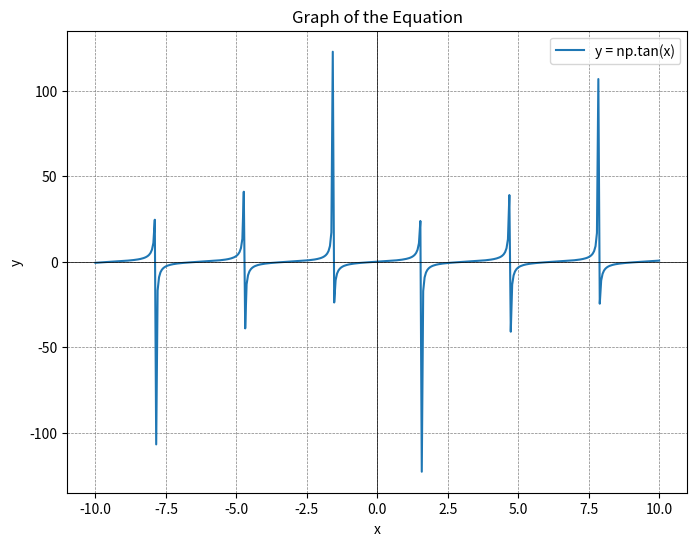

The matplotlib source for this figure:
import numpy as np

import matplotlib.pyplot as plt

def plot_equation(equation, x_range=(-10, 10)):
    """
    Plots the graph of a given equation.

    Parameters:
    equation (str): The equation as a string, where 'x' is the variable.
    x_range (tuple): The range of x values to plot.
    """
    x = np.linspace(x_range[0], x_range[1], 400)
    y = eval(equation)

    plt.figure(figsize=(8, 6))
    plt.plot(x, y, label=f'y = {equation}')
    plt.title('Graph of the Equation')
    plt.xlabel('x')
    plt.ylabel('y')
    plt.axhline(0, color='black',linewidth=0.5)
    plt.axvline(0, color='black',linewidth=0.5)
    plt.grid(color = 'gray', linestyle = '--', linewidth = 0.5)
    plt.legend()
    plt.show()

equation = "np.tan(x)"
plot_equation(equation)
